Labelled photos from "dataset", an image-classification folder in FezzMad/Computer-vision-project. The possible labels are: Gala apple, Golden apple, Granny Smith apple, honey crisp, Red Chief apple.

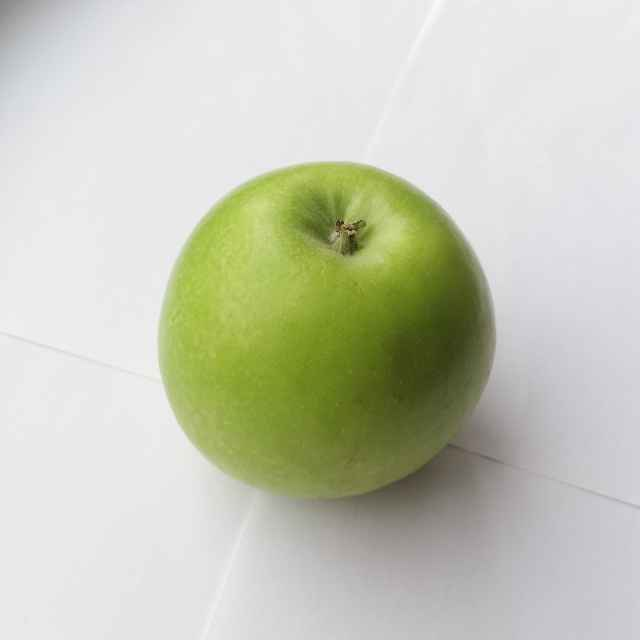
Label: Granny Smith apple

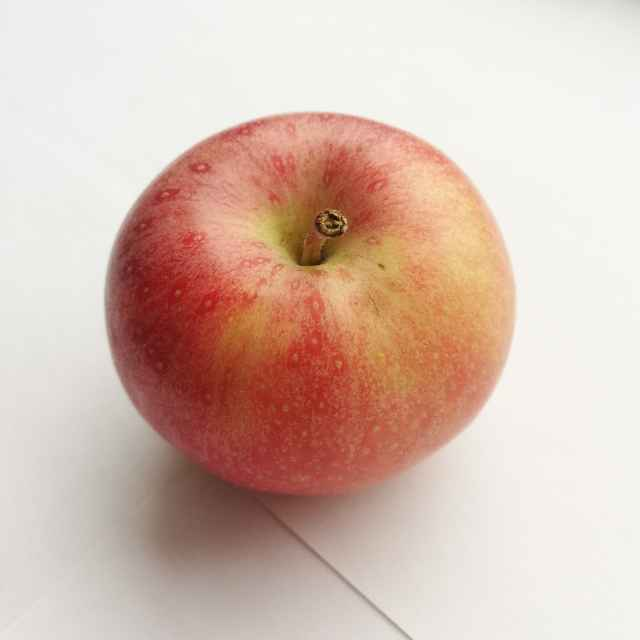
Label: Gala apple

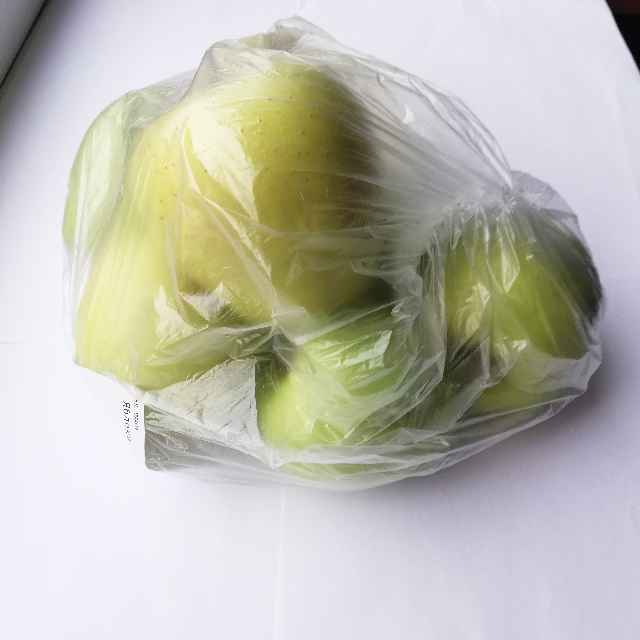
Label: Golden apple

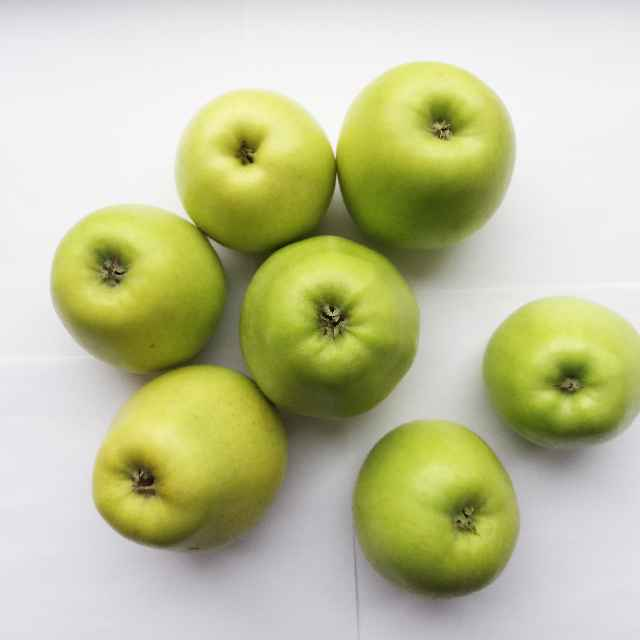
Label: Golden apple

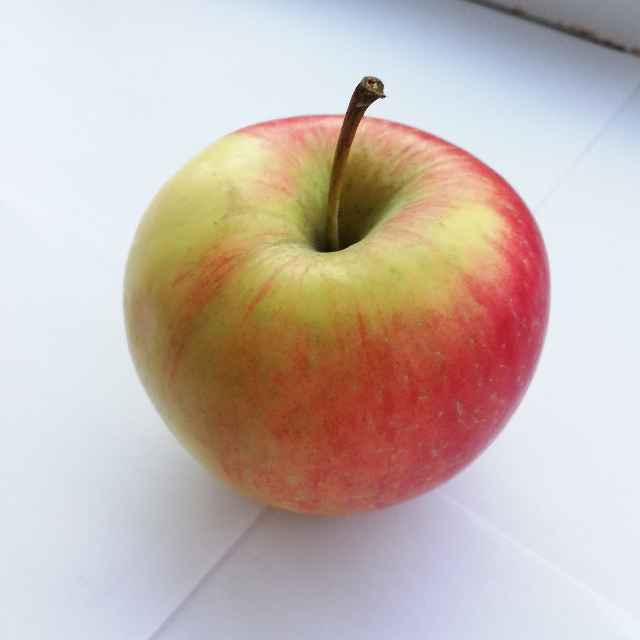
Label: honey crisp

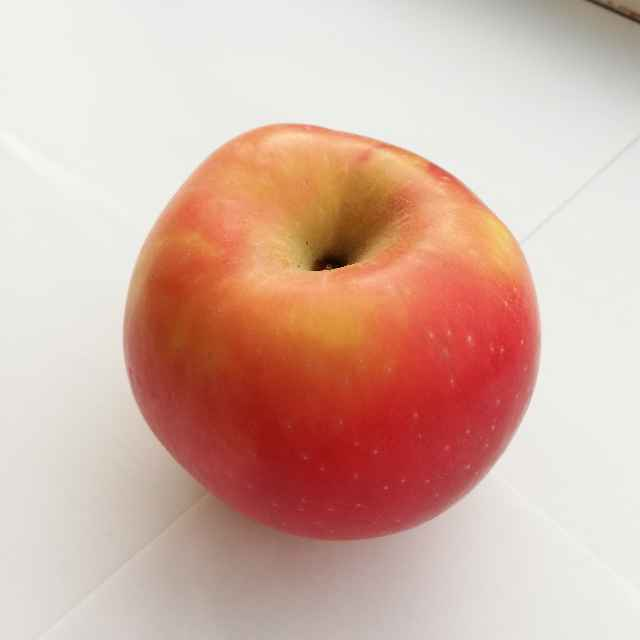
Label: Red Chief apple
